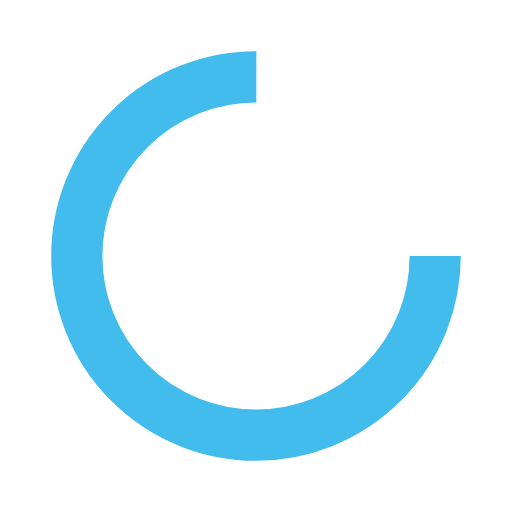
t = 0.00 s
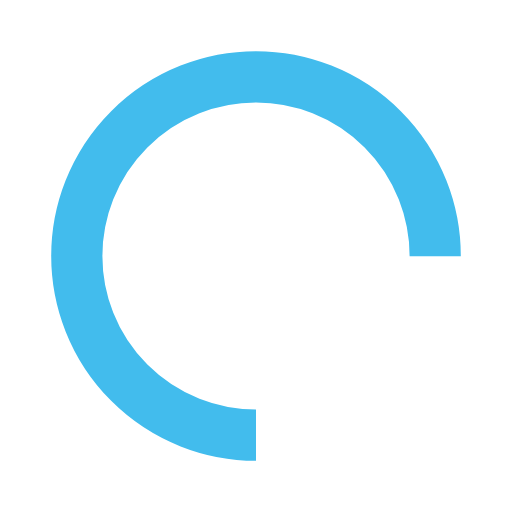
t = 0.25 s
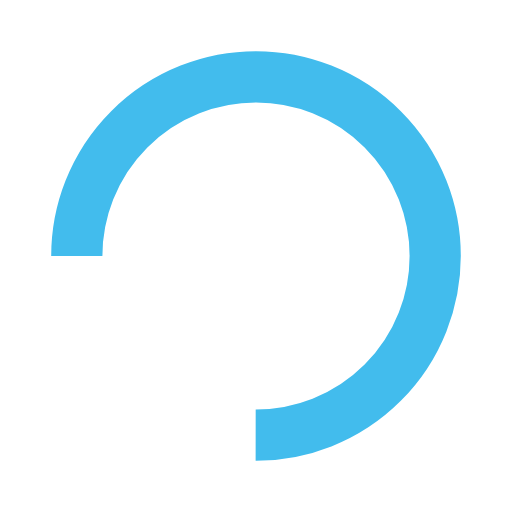
t = 0.50 s
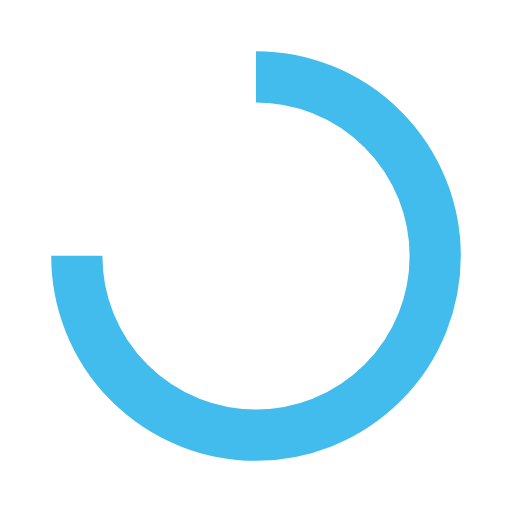
t = 0.75 s

The animated SVG that drew these frames (rendered in a browser with its animation timeline set to each time). Animation: 1 SMIL element (animateTransform=1); one cycle of 1.00 s, repeats indefinitely.

<?xml version="1.0" encoding="utf-8"?>
<svg xmlns="http://www.w3.org/2000/svg" xmlns:xlink="http://www.w3.org/1999/xlink" style="margin: auto; background: rgb(255, 255, 255); display: block; shape-rendering: auto;" width="200px" height="200px" viewBox="0 0 100 100" preserveAspectRatio="xMidYMid">
<circle cx="50" cy="50" fill="none" stroke="#42bced" stroke-width="10" r="35" stroke-dasharray="164.93361431346415 56.97787143782138" transform="rotate(264.2 50 50)">
  <animateTransform attributeName="transform" type="rotate" repeatCount="indefinite" dur="1s" values="0 50 50;360 50 50" keyTimes="0;1"></animateTransform>
</circle>
<!-- [ldio] generated by https://loading.io/ --></svg>